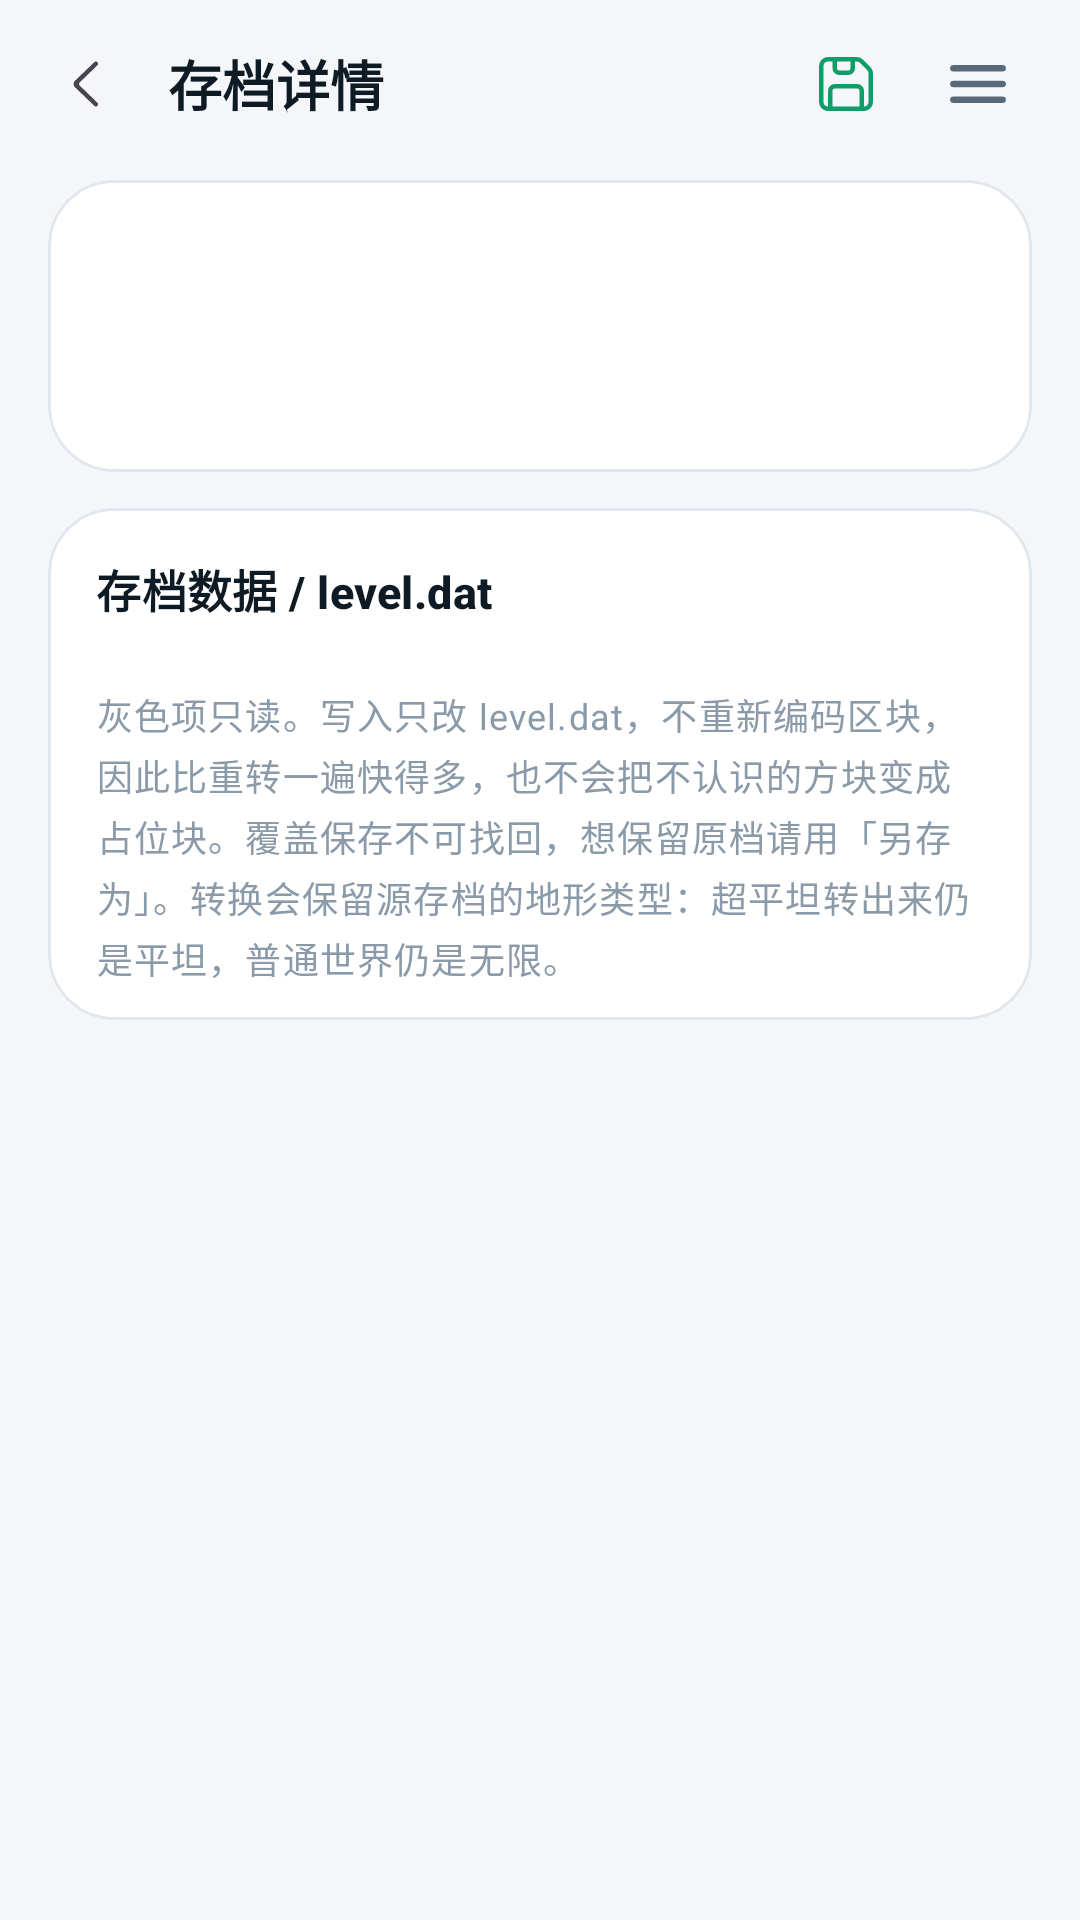

The Android layout XML behind this screen, and the referenced resources:
<!-- AndroidManifest.xml: application theme Theme.LiteChunk -->
<!-- res/layout/activity_level.xml -->
<?xml version="1.0" encoding="utf-8"?>
<LinearLayout xmlns:android="http://schemas.android.com/apk/res/android"
    xmlns:app="http://schemas.android.com/apk/res-auto"
    android:layout_width="match_parent"
    android:layout_height="match_parent"
    android:background="@color/bg"
    android:orientation="vertical">

    <LinearLayout
        android:layout_width="match_parent"
        android:layout_height="wrap_content"
        android:gravity="center_vertical"
        android:orientation="horizontal"
        android:paddingStart="8dp"
        android:paddingTop="6dp"
        android:paddingEnd="12dp"
        android:paddingBottom="2dp">

        <ImageButton
            android:id="@+id/btnBack"
            android:layout_width="44dp"
            android:layout_height="44dp"
            android:background="?attr/selectableItemBackgroundBorderless"
            android:contentDescription="@string/activity_level_05"
            android:src="@drawable/ic_back" />

        <TextView
            android:layout_width="0dp"
            android:layout_height="wrap_content"
            android:layout_marginStart="4dp"
            android:layout_weight="1"
            android:text="@string/activity_level_01"
            android:textColor="@color/text"
            android:textSize="18sp"
            android:textStyle="bold" />

        <ImageButton
            android:id="@+id/btnSave"
            android:layout_width="44dp"
            android:layout_height="44dp"
            android:background="?attr/selectableItemBackgroundBorderless"
            android:contentDescription="@string/level_action_save"
            android:enabled="false"
            android:src="@drawable/ic_save"
            app:tint="@color/save_tint" />

        <ImageButton
            android:id="@+id/btnMenu"
            android:layout_width="44dp"
            android:layout_height="44dp"
            android:background="?attr/selectableItemBackgroundBorderless"
            android:contentDescription="@string/level_action_more"
            android:src="@drawable/ic_menu"
            app:tint="@color/text_dim" />
    </LinearLayout>

    <androidx.core.widget.NestedScrollView
        android:layout_width="match_parent"
        android:layout_height="0dp"
        android:layout_weight="1"
        android:clipToPadding="false"
        android:scrollbars="none">

        <LinearLayout
            android:layout_width="match_parent"
            android:layout_height="wrap_content"
            android:orientation="vertical"
            android:paddingStart="16dp"
            android:paddingTop="8dp"
            android:paddingEnd="16dp"
            android:paddingBottom="28dp">

            
            <com.google.android.material.card.MaterialCardView
                style="@style/Widget.LiteChunk.Card"
                android:layout_width="match_parent"
                android:layout_height="wrap_content">

                <LinearLayout
                    android:layout_width="match_parent"
                    android:layout_height="wrap_content"
                    android:orientation="vertical"
                    android:padding="16dp">

                    <TextView
                        android:id="@+id/tvName"
                        android:layout_width="match_parent"
                        android:layout_height="wrap_content"
                        android:ellipsize="middle"
                        android:singleLine="true"
                        android:textColor="@color/text"
                        android:textSize="17sp"
                        android:textStyle="bold" />

                    <TextView
                        android:id="@+id/tvSummary"
                        android:layout_width="match_parent"
                        android:layout_height="wrap_content"
                        android:layout_marginTop="6dp"
                        android:textAppearance="@style/Text.LiteChunk.Caption" />

                    <TextView
                        android:id="@+id/tvPath"
                        android:layout_width="match_parent"
                        android:layout_height="wrap_content"
                        android:layout_marginTop="4dp"
                        android:ellipsize="middle"
                        android:singleLine="true"
                        android:textAppearance="@style/Text.LiteChunk.Caption"
                        android:textColor="@color/text_faint" />
                </LinearLayout>
            </com.google.android.material.card.MaterialCardView>

            
            <com.google.android.material.card.MaterialCardView
                android:id="@+id/cardNotes"
                style="@style/Widget.LiteChunk.Card"
                android:layout_width="match_parent"
                android:layout_height="wrap_content"
                android:layout_marginTop="12dp"
                android:visibility="gone">

                <LinearLayout
                    android:layout_width="match_parent"
                    android:layout_height="wrap_content"
                    android:orientation="vertical"
                    android:paddingStart="16dp"
                    android:paddingTop="16dp"
                    android:paddingEnd="16dp"
                    android:paddingBottom="10dp">

                    <TextView
                        android:layout_width="wrap_content"
                        android:layout_height="wrap_content"
                        android:text="@string/activity_level_02"
                        android:textAppearance="@style/Text.LiteChunk.Section" />

                    <LinearLayout
                        android:id="@+id/noteContainer"
                        android:layout_width="match_parent"
                        android:layout_height="wrap_content"
                        android:layout_marginTop="10dp"
                        android:orientation="vertical" />
                </LinearLayout>
            </com.google.android.material.card.MaterialCardView>

            
            <com.google.android.material.card.MaterialCardView
                style="@style/Widget.LiteChunk.Card"
                android:layout_width="match_parent"
                android:layout_height="wrap_content"
                android:layout_marginTop="12dp">

                <LinearLayout
                    android:layout_width="match_parent"
                    android:layout_height="wrap_content"
                    android:orientation="vertical"
                    android:paddingStart="16dp"
                    android:paddingTop="16dp"
                    android:paddingEnd="16dp"
                    android:paddingBottom="12dp">

                    <TextView
                        android:layout_width="wrap_content"
                        android:layout_height="wrap_content"
                        android:text="@string/activity_level_03"
                        android:textAppearance="@style/Text.LiteChunk.Section" />

                    <LinearLayout
                        android:id="@+id/fieldContainer"
                        android:layout_width="match_parent"
                        android:layout_height="wrap_content"
                        android:layout_marginTop="10dp"
                        android:orientation="vertical" />

                    <TextView
                        android:layout_width="match_parent"
                        android:layout_height="wrap_content"
                        android:layout_marginTop="12dp"
                        android:lineSpacingExtra="3dp"
                        android:text="@string/activity_level_04"
                        android:textAppearance="@style/Text.LiteChunk.Caption"
                        android:textColor="@color/text_faint" />
                </LinearLayout>
            </com.google.android.material.card.MaterialCardView>

            <ProgressBar
                android:id="@+id/progress"
                android:layout_width="32dp"
                android:layout_height="32dp"
                android:layout_gravity="center_horizontal"
                android:layout_marginTop="24dp"
                android:visibility="gone" />
        </LinearLayout>
    </androidx.core.widget.NestedScrollView>

</LinearLayout>
<!-- resources referenced by this layout -->
<resources>
  <color name="bg">#FFF4F6F9</color>
  <color name="text">#FF0E1A24</color>
  <color name="text_dim">#FF59697A</color>
  <color name="text_faint">#FF8B9AA8</color>
  <!-- drawable ic_back (drawable) -->
  <?xml version="1.0" encoding="utf-8"?>
  <vector xmlns:android="http://schemas.android.com/apk/res/android"
      android:width="24dp"
      android:height="24dp"
      android:tint="?attr/colorControlNormal"
      android:viewportHeight="16"
      android:viewportWidth="16">
      <path
          android:fillColor="#FFFFFFFF"
          android:pathData="M9.65,3.15c0.2,0.2 0.2,0.51 0,0.7L5.71,7.65c-0.2,0.2 -0.2,0.5 0,0.7l3.94,3.8c0.19,0.19 0.19,0.51 0,0.7 -0.2,0.2 -0.51,0.2 -0.7,0l-4.3,-4.14a1,1 0 0,1 0,-1.42l4.3,-4.14c0.19,-0.2 0.5,-0.2 0.7,0z" />
  </vector>
  <!-- drawable ic_menu (drawable) -->
  <?xml version="1.0" encoding="utf-8"?>
  <vector xmlns:android="http://schemas.android.com/apk/res/android"
      android:width="24dp"
      android:height="24dp"
      android:tint="?attr/colorControlNormal"
      android:viewportHeight="16"
      android:viewportWidth="16">
      <path
          android:pathData="M2.5,4.5h11M2.5,8h11M2.5,11.5h11"
          android:strokeColor="#FFFFFFFF"
          android:strokeLineCap="round"
          android:strokeWidth="1.4" />
  </vector>
  <!-- drawable ic_save (drawable) -->
  <?xml version="1.0" encoding="utf-8"?>
  <vector xmlns:android="http://schemas.android.com/apk/res/android"
      android:width="24dp"
      android:height="24dp"
      android:tint="?attr/colorControlNormal"
      android:viewportHeight="16"
      android:viewportWidth="16">
      <path
          android:fillColor="#FFFFFFFF"
          android:pathData="M4 3a1 1 0 0 0-1 1v8a1 1 0 0 0 1 1V9.5A1.5 1.5 0 0 1 5.5 8h5A1.5 1.5 0 0 1 12 9.5V13a1 1 0 0 0 1-1V5.621a1 1 0 0 0-.293-.707l-1.621-1.621A1 1 0 0 0 10.379 3H10v1.5A1.5 1.5 0 0 1 8.5 6h-2A1.5 1.5 0 0 1 5 4.5V3zm2 0v1.5a.5.5 0 0 0 .5.5h2a.5.5 0 0 0 .5-.5V3zm5 10V9.5a.5.5 0 0 0-.5-.5h-5a.5.5 0 0 0-.5.5V13zM2 4a2 2 0 0 1 2-2h6.379a2 2 0 0 1 1.414.586l1.621 1.621A2 2 0 0 1 14 5.621V12a2 2 0 0 1-2 2H4a2 2 0 0 1-2-2z" />
  </vector>
  <string name="activity_level_01">存档详情</string>
  <string name="activity_level_02">检查结果 / Findings</string>
  <string name="activity_level_03">存档数据 / level.dat</string>
  <string name="activity_level_04">灰色项只读。写入只改 level.dat，不重新编码区块，因此比重转一遍快得多，也不会把不认识的方块变成占位块。覆盖保存不可找回，想保留原档请用「另存为」。转换会保留源存档的地形类型：超平坦转出来仍是平坦，普通世界仍是无限。</string>
  <string name="activity_level_05">返回</string>
  <string name="level_action_more">更多操作</string>
  <string name="level_action_save">保存</string>
  <style name="Text.LiteChunk.Caption" parent="TextAppearance.Material3.BodySmall">
          <item name="android:textColor">@color/text_dim</item>
          <item name="android:textSize">12sp</item>
      </style>
  <style name="Text.LiteChunk.Section" parent="TextAppearance.Material3.TitleMedium">
          <item name="android:textColor">@color/text</item>
          <item name="android:textSize">15sp</item>
          <item name="android:textStyle">bold</item>
      </style>
  <style name="Widget.LiteChunk.Card" parent="Widget.Material3.CardView.Outlined">
          <item name="cardCornerRadius">22dp</item>
          <item name="cardElevation">0dp</item>
          <item name="strokeColor">@color/divider</item>
          <item name="strokeWidth">1dp</item>
          <item name="cardBackgroundColor">@color/surface</item>
      </style>
  <color name="divider">#FFE1E7EE</color>
  <color name="surface">#FFFFFFFF</color>
  <color name="accent">#FF0F9E68</color>
  <color name="white">#FFFFFFFF</color>
  <color name="accent_container">#FFE1F5EC</color>
  <color name="accent_alt">#FF2568CE</color>
  <color name="accent_alt_container">#FFE6EFFC</color>
  <color name="surface_high">#FFF2F5F9</color>
  <color name="danger">#FFD92D20</color>
</resources>
